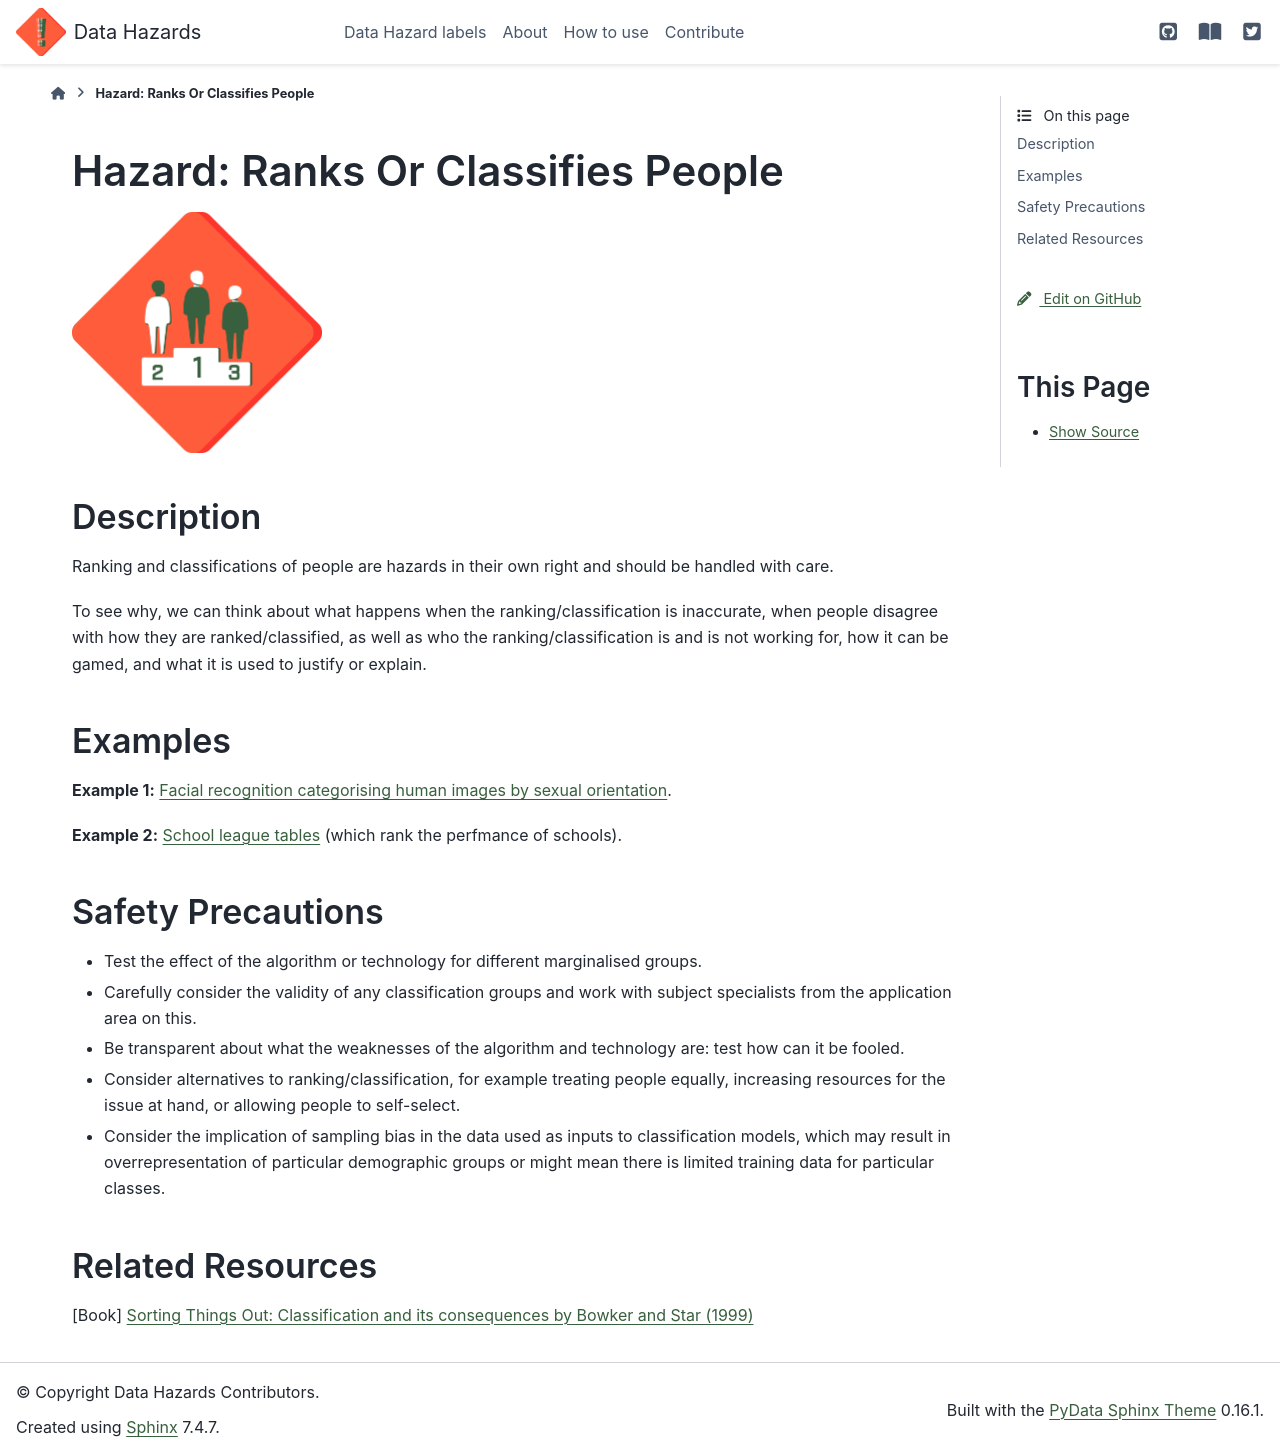

repository: very-good-science/data-hazards · page: hazards/ranks-classifies.html · generator: sphinx

# Hazard: Ranks Or Classifies People

```{image} ../images/hazards/classifies-people.png
:alt: A red diamond shaped outline (like a warning sign) with three people standing on a podium of first, second and third place.
:width: 250px
```

## Description

Ranking and classifications of people are hazards in their own right and should be handled with care.

To see why, we can think about what happens when the ranking/classification is inaccurate, when people disagree with how they are ranked/classified, as well as who the ranking/classification is and is not working for, how it can be gamed, and what it is used to justify or explain.

## Examples

__Example 1:__ [Facial recognition categorising human images by sexual orientation](https://www.bbc.co.uk/news/technology-41188560). 

__Example 2:__ [School league tables](https://www.bristol.ac.uk/media-library/sites/cmm/migrated/documents/limitations-of-league-tables.pdf) (which rank the perfmance of schools).

## Safety Precautions

- Test the effect of the algorithm or technology for different marginalised groups. 
- Carefully consider the validity of any classification groups and work with subject specialists from the application area on this. 
- Be transparent about what the weaknesses of the algorithm and technology are: test how can it be fooled. 
- Consider alternatives to ranking/classification, for example treating people equally, increasing resources for the issue at hand, or allowing people to self-select.  
- Consider the implication of sampling bias in the data used as inputs to classification models, which may result in overrepresentation of
particular demographic groups or might mean there is limited training data for particular classes. 

## Related Resources

[Book] [Sorting Things Out: Classification and its consequences by Bowker and Star (1999)](https://mitpress.mit.edu/books/sorting-things-out)
